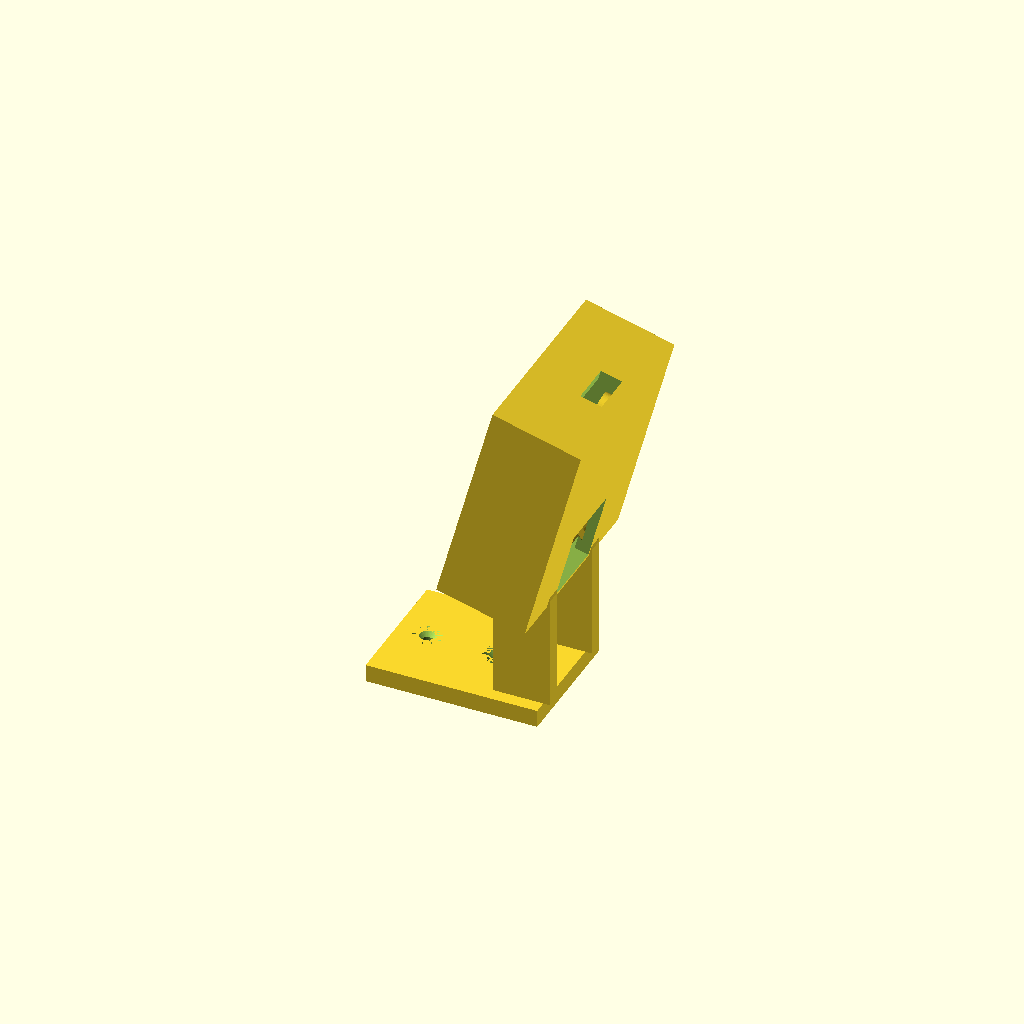
Cell 1: the model at its default parameters.
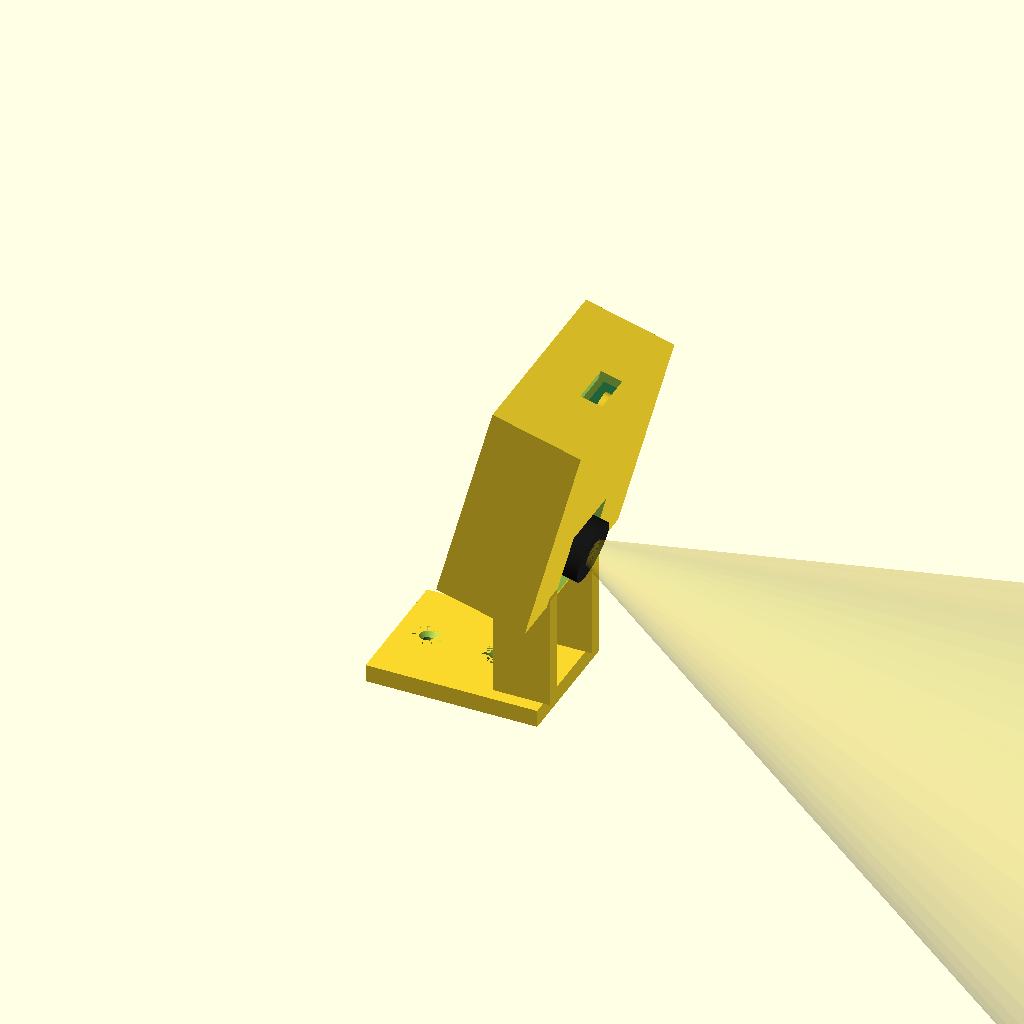
Cell 2 — SHOW_GHOSTS set to true, the other parameters unchanged.
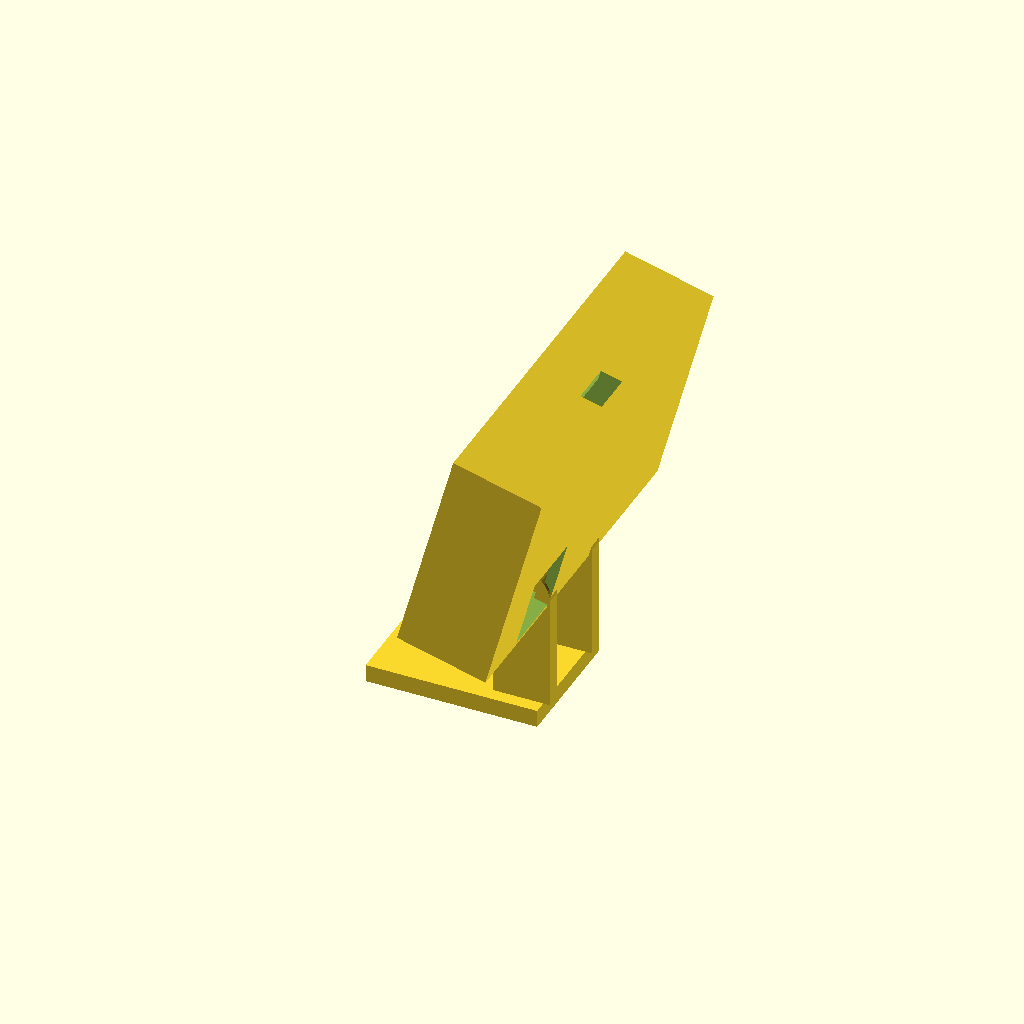
Cell 3 — PCB_W set to 76.5, the other parameters unchanged.
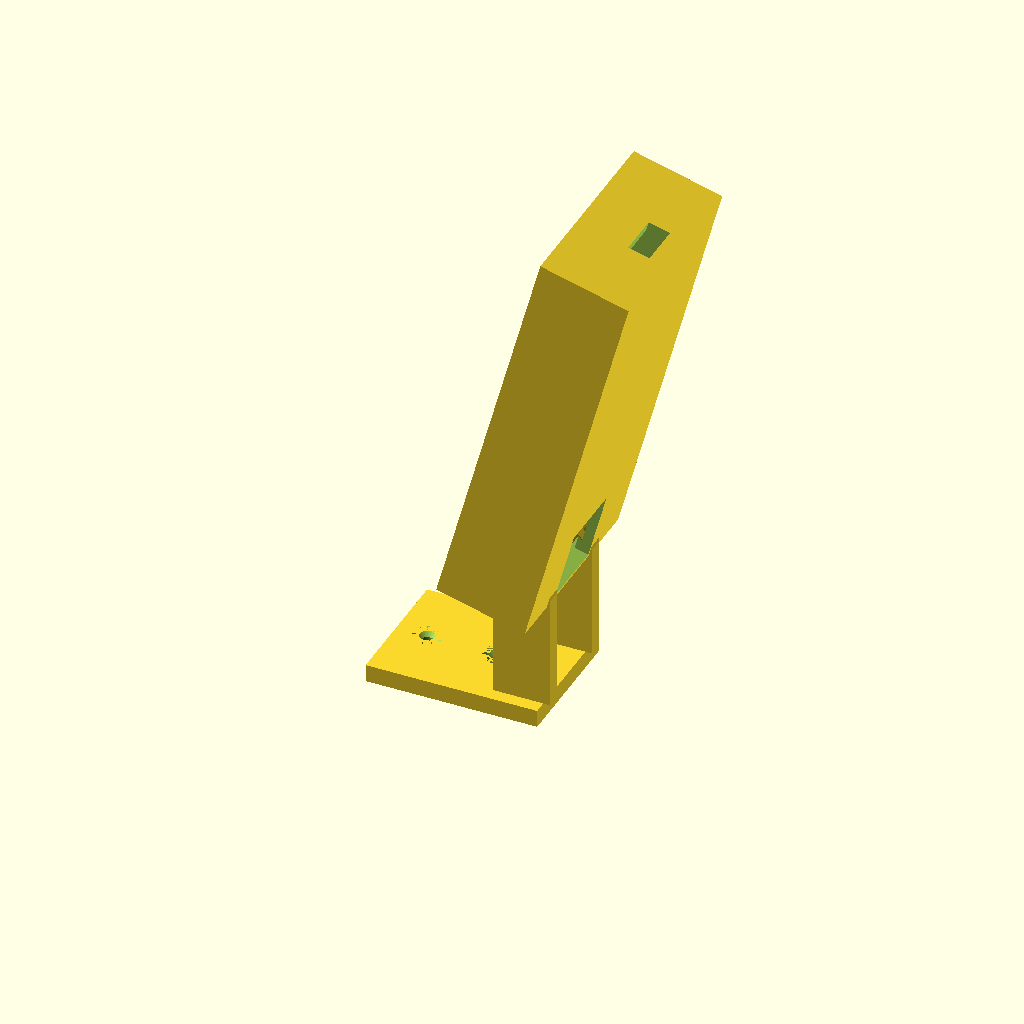
Cell 4 — PCB_H set to 84, the other parameters unchanged.
All cells are drawn from one camera (rotation 55°, 0°, 25°, orthographic, colour scheme Cornfield), so only the parameter changes between them.
Source of the model, models/Pixy2_tilt_cover/pixy2_tilt_cover.scad:
// ============================================================================
//  Pixy2 / Pixy2.1 — TILT-ADJUSTABLE COVER + CLEVIS BRACKET
//  WRO Future Engineers 2026 · Team Faith
//
//  A box COVER encloses the Pixy2 board (lens window in front, top access for
//  the button, open back for board insertion + the 10-pin ribbon). The cover
//  hangs on a CLEVIS HINGE at its bottom-front: a barrel on the cover sits
//  between two ears on an L-BRACKET, pinned by one M3 screw. Loosen the M3,
//  swing the cover to the downtilt you want, tighten to friction-lock.
//  => adjustable replacement for the fixed-15deg models/Pixy2_mount.
//
//  Two printable parts:
//    - COVER   (SHOW = "cover")    : the camera box + hinge barrel
//    - BRACKET (SHOW = "bracket")  : the L-foot + clevis ears
//  Assemble with 1x M3x20 + nyloc (pivot) and 3x M2.5 self-tap (board->bosses).
//
//  OFFICIAL Pixy2 dims (docs.pixycam.com/wiki/v2:dimensions):
//    PCB 38.25 x 42 mm ; holes (corner origin) (5.1,31.3)(16,38.8)(22.4,38.8) ;
//    lens centre (19,5).
//
//  FRAME (assembly): +X forward (lens), +Y left, +Z up, chassis top at Z=0.
//  >>> MEASURE: PCB_T, lens-barrel length, connector depth before printing. <<<
// ============================================================================

/* [What to render] */
SHOW = "assembly";   // "assembly" | "cover" | "bracket"
SHOW_GHOSTS = false; // assembly only: draw the Pixy board + lens cone
$fn = 48;

/* [Camera — Pixy2 / Pixy2.1, OFFICIAL] */
PCB_W = 38.25; // width  -> cover Y
PCB_H = 42.0;  // height -> cover Z
PCB_T = 1.6;   // thickness                              — VERIFY
LENS_BARREL = 9;   // how far the lens sticks out the board front — VERIFY
CONN_DEPTH  = 11;  // how far the 10-pin connector sticks out the back — VERIFY

// holes + lens, board-corner origin -> board-centre (then board-x->Y, board-y->Z)
HOLE1=[5.1,31.3]; HOLE2=[16.0,38.8]; HOLE3=[22.4,38.8]; LENSXY=[19.0,5.0];

/* [Cover box] */
CLR   = 1.5;   // clearance around the board
WALL  = 2.2;   // shell wall thickness
BOSS_STANDOFF = 4.0;  // board front sits this far behind the front wall inner face
BOSS_D  = 6.0;
PILOT_D = 2.1; // M2.5 self-tap pilot
WIN_HALF = 8.0; // lens window half-size (clears the 14 mm lens barrel)
TOP_SLOT_W = 10; TOP_SLOT_L = 5;   // button access slot on the top wall
BACK_FRAME = 4.0; // width of the frame left around the open back

/* [Clevis hinge] */
BARREL_R   = 5.0;  // hinge barrel radius (bigger = more friction-lock torque)
BARREL_L   = 16.0; // barrel length along Y (sits between the bracket ears)
PIN_D      = 3.4;  // M3 clearance through barrel + ears
EAR_T      = 3.5;  // bracket ear thickness
EAR_GAP    = 0.5;  // clearance each side between barrel end and ear
PIVOT_Z    = 30.0; // pivot-axis height above the chassis (assembly)
PIVOT_X    = 0.0;  // pivot-axis fwd/back position (assembly)

/* [L-bracket foot] */
FOOT_T      = 4.0;
FOOT_FRONT  = 5;    // foot reaches this far FORWARD of the arm
FOOT_BACK   = 34;   // foot reaches this far BACK of the arm (stability + screws)
FOOT_WID    = BARREL_L + 2*(EAR_GAP + EAR_T) + 6;
SCREW_D     = 3.4;  // M3 chassis clearance
SCREW_HEAD_D= 6.6;  // countersink
SCREW_X1    = -11;  // chassis screw positions (both BEHIND the arm at x=0)
SCREW_X2    = -27;

/* [Assembly pose] */
TILT_DEG = 15;  // demo downtilt for the assembly render (real angle is adjustable)

// ---------------------------------------------------------------------------
//  Derived
// ---------------------------------------------------------------------------
CX=PCB_W/2; CY=PCB_H/2;
hY=[HOLE1[0]-CX, HOLE2[0]-CX, HOLE3[0]-CX];   // hole Y (cover frame)
hZ=[HOLE1[1]-CY, HOLE2[1]-CY, HOLE3[1]-CY];   // hole Z
lensY = LENSXY[0]-CX;  lensZ = LENSXY[1]-CY;  // ~ (0, -16)

IN_W = PCB_W + 2*CLR;  OUT_W = IN_W + 2*WALL;     // cover Y span
IN_H = PCB_H + 2*CLR;  OUT_H = IN_H + 2*WALL;     // cover Z span
DEPTH = WALL + BOSS_STANDOFF + PCB_T + CONN_DEPTH + 2;  // cover X span (open back at x=0)
FRONT_IN = DEPTH - WALL;                 // front wall inner face (x)
BOARD_FRONT_X = FRONT_IN - BOSS_STANDOFF;// board front (lens) face x
BARREL_X = DEPTH - BARREL_R - 1;         // barrel sits near the front, under the box

// ---------------------------------------------------------------------------
//  Helpers
// ---------------------------------------------------------------------------
module rrect(l,w,r){ hull() for(sx=[-1,1],sy=[-1,1]) translate([sx*(l/2-r),sy*(w/2-r)]) circle(r=r); }

// ---------------------------------------------------------------------------
//  COVER — built in its own frame: back-opening plane at x=0, front wall at
//  x=DEPTH, lens looks +X, board centred on Y/Z=0, hinge barrel under the box.
// ---------------------------------------------------------------------------
module cover() {
    difference() {
        union() {
            // 5-sided shell (open back at x=0)
            difference() {
                translate([0,-OUT_W/2,-OUT_H/2]) cube([DEPTH, OUT_W, OUT_H]);
                // hollow interior
                translate([-1,-IN_W/2,-IN_H/2]) cube([FRONT_IN+1, IN_W, IN_H]);
            }
            // 3 board bosses rising from the front wall inner face toward -X
            for(i=[0:2])
                translate([BOARD_FRONT_X, hY[i], hZ[i]])
                    rotate([0,90,0]) cylinder(d=BOSS_D, h=BOSS_STANDOFF);
            // hinge barrel under the box (axis along Y), webbed to the bottom
            translate([BARREL_X, 0, -OUT_H/2])
                rotate([90,0,0]) cylinder(d=2*BARREL_R, h=BARREL_L, center=true);
            // web connecting barrel to the box bottom
            hull(){
                translate([BARREL_X,0,-OUT_H/2]) rotate([90,0,0]) cylinder(d=2*BARREL_R, h=BARREL_L, center=true);
                translate([BARREL_X-BARREL_R, -BARREL_L/2, -OUT_H/2]) cube([2*BARREL_R, BARREL_L, 1]);
            }
        }
        // lens window in the front wall (centred on the lens)
        translate([FRONT_IN+WALL/2, lensY, lensZ])
            cube([WALL+2, 2*WIN_HALF, 2*WIN_HALF], center=true);
        // top button-access slot (over the board top edge)
        translate([BOARD_FRONT_X, 0, OUT_H/2-WALL/2])
            cube([TOP_SLOT_L, TOP_SLOT_W, WALL+2], center=true);
        // board-mount pilots — drilled INTO each boss from the front-wall side
        // (blind: they do not pierce the exterior front face)
        for(i=[0:2])
            translate([FRONT_IN+0.5, hY[i], hZ[i]]) rotate([0,-90,0])
                cylinder(d=PILOT_D, h=BOSS_STANDOFF+2);
        // pin hole through the barrel
        translate([BARREL_X,0,-OUT_H/2]) rotate([90,0,0]) cylinder(d=PIN_D, h=BARREL_L+2, center=true);
        // cable relief at the bottom-back edge
        translate([0,-TOP_SLOT_W,-OUT_H/2-1]) cube([WALL+2, 2*TOP_SLOT_W, WALL+2]);
    }
}

// ---------------------------------------------------------------------------
//  BRACKET — L-foot (flat on chassis) + clevis ears that straddle the barrel.
//  Built so the pivot axis is at (x=PIVOT_X, z=PIVOT_Z), foot bottom at z=0.
// ---------------------------------------------------------------------------
module bracket() {
    earY = BARREL_L/2 + EAR_GAP + EAR_T/2;   // ear centre offset in Y
    difference() {
        union() {
            // foot (extends back from the arm at x=0)
            translate([PIVOT_X + (FOOT_FRONT-FOOT_BACK)/2, 0, FOOT_T/2])
                cube([FOOT_FRONT+FOOT_BACK, FOOT_WID, FOOT_T], center=true);
            // two clevis ears rising to the pivot
            for(s=[-1,1])
                translate([0, s*earY, 0])
                    hull(){
                        translate([PIVOT_X,0,PIVOT_Z]) rotate([90,0,0]) cylinder(d=2*BARREL_R+3, h=EAR_T, center=true);
                        translate([PIVOT_X-BARREL_R-1.5, -EAR_T/2, FOOT_T-0.01]) cube([2*BARREL_R+3, EAR_T, 1]);
                    }
        }
        // pivot hole through both ears
        translate([PIVOT_X,0,PIVOT_Z]) rotate([90,0,0]) cylinder(d=PIN_D, h=FOOT_WID+2, center=true);
        // chassis countersunk screws in the foot (both behind the arm)
        for(sxx=[SCREW_X1, SCREW_X2])
            translate([PIVOT_X + sxx, 0, -1]){
                cylinder(d=SCREW_D, h=FOOT_T+2);
                translate([0,0,FOOT_T-1.6+1]) cylinder(d1=SCREW_D, d2=SCREW_HEAD_D, h=1.6);
            }
    }
}

// ---------------------------------------------------------------------------
//  Pose the cover onto the pivot for the assembly view
// ---------------------------------------------------------------------------
module place_cover() {
    translate([PIVOT_X,0,PIVOT_Z])
        rotate(TILT_DEG,[0,1,0])
        translate([-BARREL_X,0, OUT_H/2])   // bring barrel centre to origin
        children();
}

module ghost_pixy() {
    place_cover() {
        color([0.15,0.45,0.25,0.85])
            translate([BOARD_FRONT_X-PCB_T,-PCB_W/2,-PCB_H/2]) cube([PCB_T,PCB_W,PCB_H]);
        color([0.1,0.1,0.1,0.95])
            translate([BOARD_FRONT_X,lensY,lensZ]) rotate([0,90,0]) cylinder(d=14,h=LENS_BARREL);
        color([1,0.85,0.1,0.18])
            translate([BOARD_FRONT_X+LENS_BARREL,lensY,lensZ]) rotate([0,90,0]) cylinder(d1=6,d2=120,h=150);
    }
}

// ---------------------------------------------------------------------------
//  Render
// ---------------------------------------------------------------------------
if (SHOW == "cover") {
    cover();
} else if (SHOW == "bracket") {
    bracket();
} else {
    bracket();
    place_cover() cover();
    if (SHOW_GHOSTS) ghost_pixy();
}
Parameter table extracted from the source (name, type, default, range or options):
SHOW: string, default "assembly"
SHOW_GHOSTS: bool, default false
PCB_W: number, default 38.25
PCB_H: number, default 42
PCB_T: number, default 1.6
LENS_BARREL: number, default 9
CONN_DEPTH: number, default 11
CLR: number, default 1.5
WALL: number, default 2.2
BOSS_STANDOFF: number, default 4
BOSS_D: number, default 6
PILOT_D: number, default 2.1
WIN_HALF: number, default 8
BACK_FRAME: number, default 4
BARREL_R: number, default 5
BARREL_L: number, default 16
PIN_D: number, default 3.4
EAR_T: number, default 3.5
EAR_GAP: number, default 0.5
PIVOT_Z: number, default 30
PIVOT_X: number, default 0
FOOT_T: number, default 4
FOOT_FRONT: number, default 5
FOOT_BACK: number, default 34
SCREW_D: number, default 3.4
SCREW_HEAD_D: number, default 6.6
SCREW_X1: number, default -11
SCREW_X2: number, default -27
TILT_DEG: number, default 15
